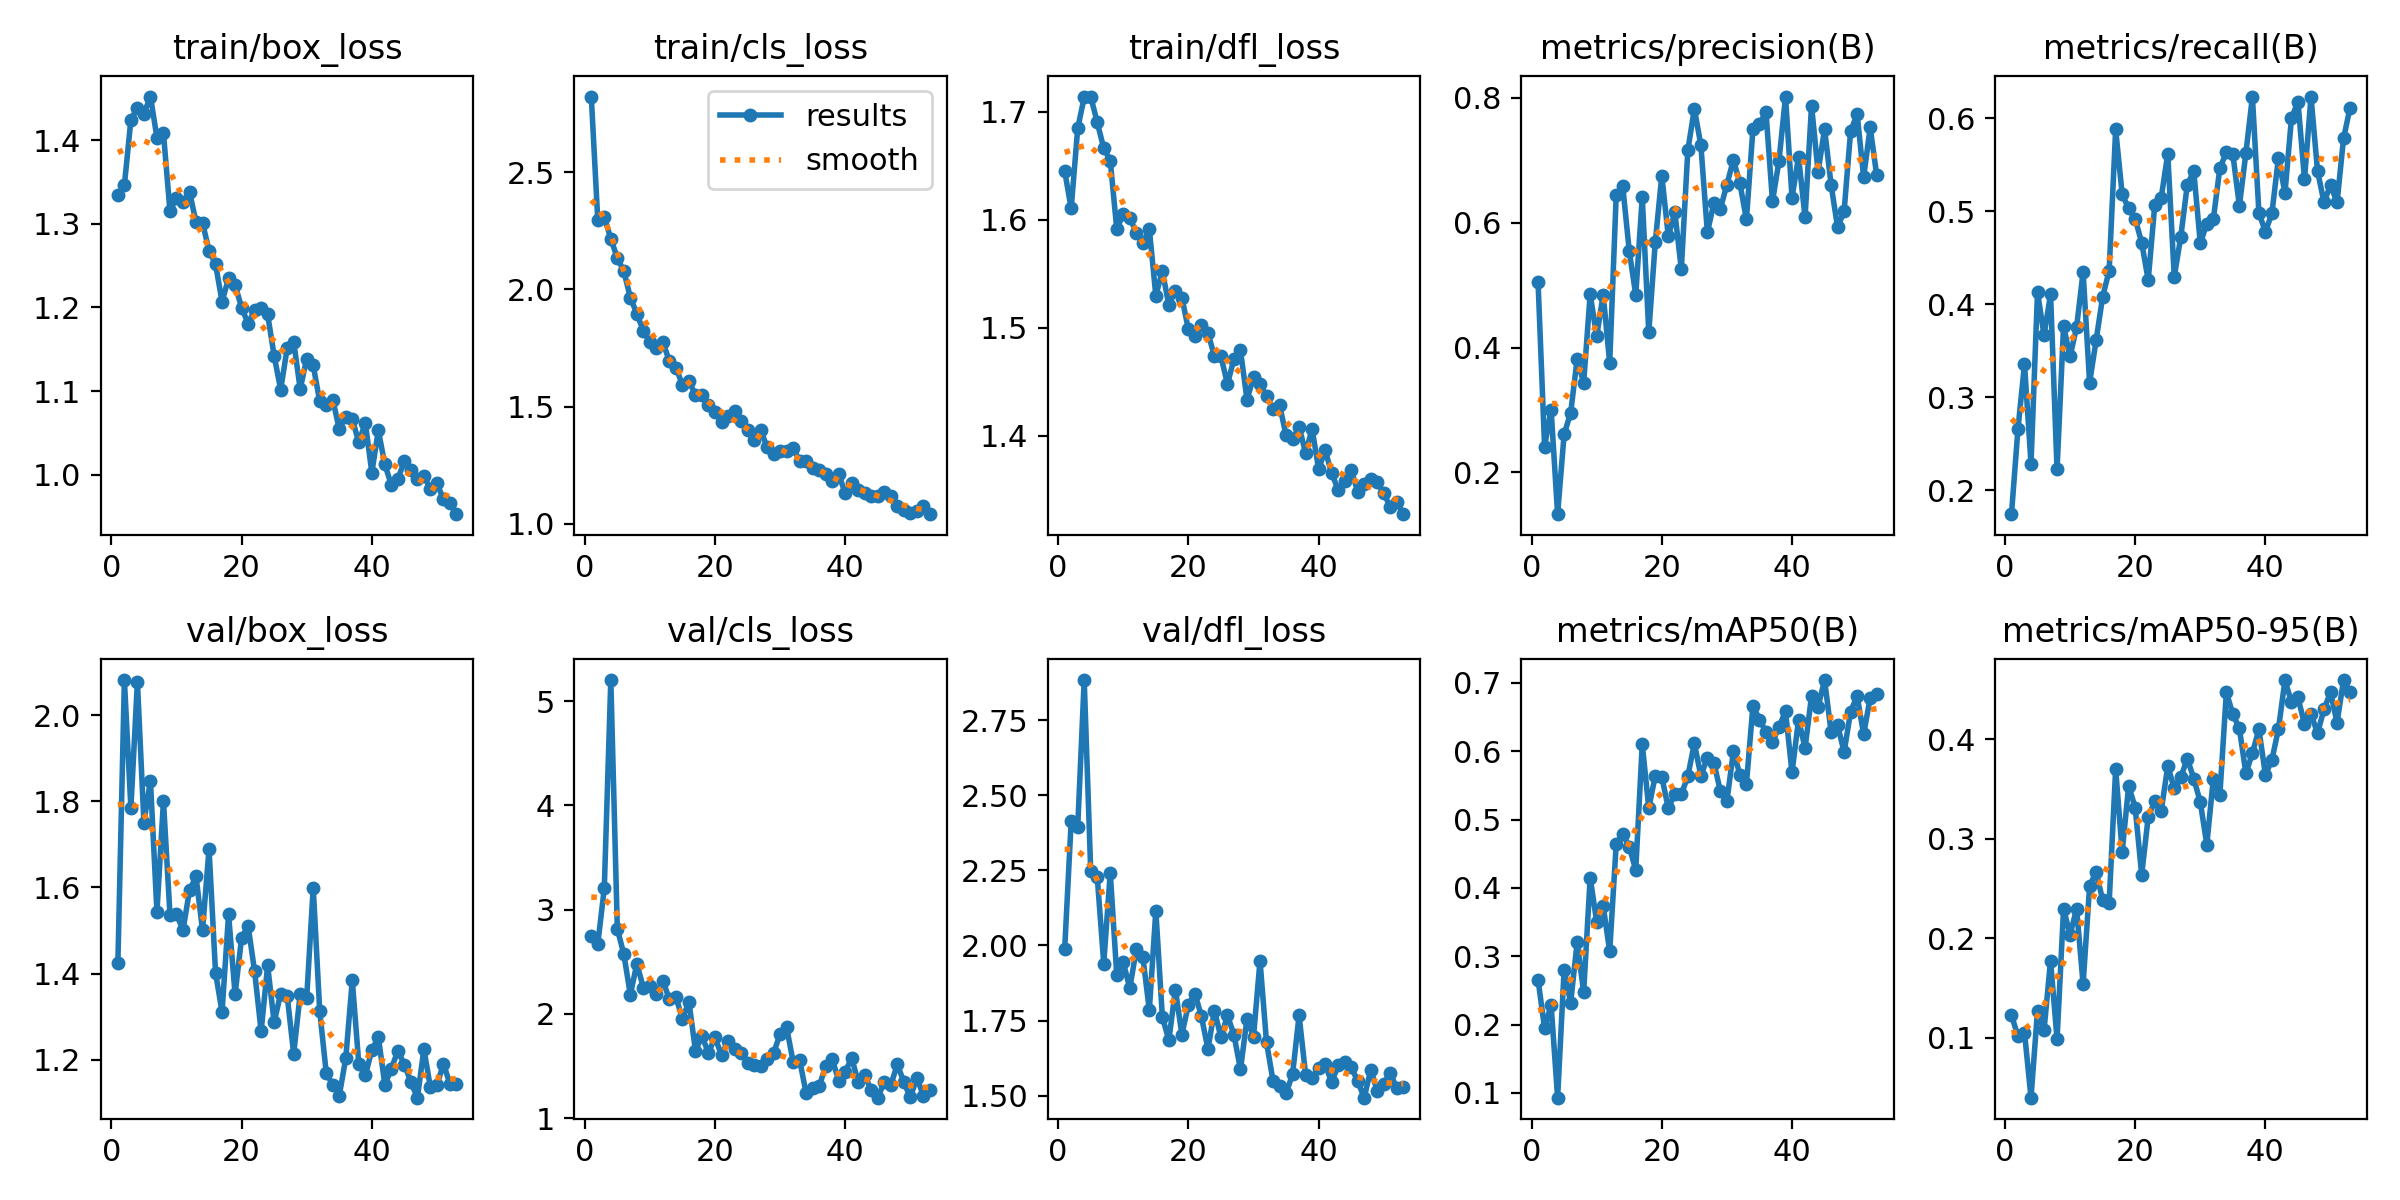

Source data for this figure (header and first rows):
epoch, time, train/box_loss, train/cls_loss, train/dfl_loss, metrics/precision(B), metrics/recall(B), metrics/mAP50(B), metrics/mAP50-95(B), val/box_loss, val/cls_loss, val/dfl_loss, lr/pg0, lr/pg1, lr/pg2
1, 6.863, 1.334, 2.822, 1.645, 0.5045, 0.1743, 0.2655, 0.1225, 1.425, 2.743, 1.987, 0.0004662, 0.0004662, 0.0004662
2, 12.89, 1.346, 2.295, 1.611, 0.2415, 0.2662, 0.1945, 0.1016, 2.081, 2.671, 2.414, 0.0009332, 0.0009332, 0.0009332
3, 18.13, 1.424, 2.308, 1.685, 0.3007, 0.3355, 0.229, 0.1052, 1.784, 3.205, 2.393, 0.001391, 0.001391, 0.001391
4, 23.5, 1.439, 2.216, 1.714, 0.1332, 0.2287, 0.0931, 0.03969, 2.077, 5.203, 2.884, 0.001387, 0.001387, 0.001387
5, 28.93, 1.432, 2.133, 1.714, 0.2613, 0.4134, 0.2802, 0.1271, 1.751, 2.816, 2.247, 0.001372, 0.001372, 0.001372
6, 34.92, 1.452, 2.078, 1.69, 0.2952, 0.3665, 0.2318, 0.1075, 1.848, 2.572, 2.229, 0.001358, 0.001358, 0.001358
7, 40.72, 1.403, 1.965, 1.666, 0.3815, 0.4108, 0.3204, 0.1775, 1.543, 2.183, 1.94, 0.001344, 0.001344, 0.001344
8, 46.5, 1.408, 1.896, 1.655, 0.3436, 0.2224, 0.2473, 0.0984, 1.801, 2.481, 2.242, 0.00133, 0.00133, 0.00133
9, 52.25, 1.315, 1.823, 1.591, 0.4855, 0.3766, 0.4151, 0.2295, 1.537, 2.25, 1.901, 0.001316, 0.001316, 0.001316
10, 58.05, 1.331, 1.774, 1.606, 0.4181, 0.344, 0.3504, 0.2035, 1.538, 2.271, 1.944, 0.001302, 0.001302, 0.001302
11, 64.07, 1.326, 1.75, 1.602, 0.485, 0.3754, 0.3735, 0.2297, 1.501, 2.19, 1.857, 0.001288, 0.001288, 0.001288
12, 69.92, 1.339, 1.775, 1.588, 0.3753, 0.4347, 0.3072, 0.1539, 1.593, 2.318, 1.987, 0.001273, 0.001273, 0.001273
13, 75.76, 1.302, 1.693, 1.578, 0.6443, 0.3157, 0.464, 0.2524, 1.625, 2.139, 1.963, 0.001259, 0.001259, 0.001259
14, 81.64, 1.301, 1.667, 1.591, 0.6589, 0.3613, 0.4793, 0.2666, 1.501, 2.159, 1.784, 0.001245, 0.001245, 0.001245
15, 87.41, 1.268, 1.592, 1.53, 0.555, 0.408, 0.4605, 0.2385, 1.689, 1.955, 2.116, 0.001231, 0.001231, 0.001231
16, 93.43, 1.252, 1.607, 1.553, 0.4845, 0.4361, 0.4263, 0.2356, 1.402, 2.114, 1.763, 0.001217, 0.001217, 0.001217
17, 99.2, 1.207, 1.55, 1.521, 0.641, 0.5882, 0.6101, 0.3702, 1.311, 1.646, 1.684, 0.001203, 0.001203, 0.001203
18, 104.5, 1.235, 1.548, 1.534, 0.4243, 0.5182, 0.5168, 0.2867, 1.538, 1.787, 1.853, 0.001189, 0.001189, 0.001189
19, 110, 1.227, 1.507, 1.528, 0.5688, 0.5032, 0.5643, 0.3535, 1.352, 1.624, 1.703, 0.001174, 0.001174, 0.001174
20, 115.5, 1.2, 1.476, 1.499, 0.6756, 0.4917, 0.5627, 0.331, 1.483, 1.774, 1.803, 0.00116, 0.00116, 0.00116
21, 121, 1.181, 1.436, 1.492, 0.5785, 0.4663, 0.5162, 0.2637, 1.511, 1.603, 1.84, 0.001146, 0.001146, 0.001146
22, 126.8, 1.197, 1.462, 1.502, 0.6168, 0.426, 0.5381, 0.322, 1.405, 1.744, 1.764, 0.001132, 0.001132, 0.001132
23, 132.5, 1.199, 1.483, 1.495, 0.5259, 0.5065, 0.5368, 0.3375, 1.267, 1.663, 1.655, 0.001118, 0.001118, 0.001118
24, 138.3, 1.192, 1.439, 1.474, 0.7162, 0.5147, 0.5635, 0.3283, 1.419, 1.624, 1.783, 0.001104, 0.001104, 0.001104
25, 144.2, 1.142, 1.399, 1.474, 0.7824, 0.5619, 0.6116, 0.3728, 1.287, 1.529, 1.694, 0.001089, 0.001089, 0.001089
26, 150, 1.102, 1.357, 1.448, 0.7245, 0.4297, 0.5638, 0.3509, 1.354, 1.509, 1.767, 0.001075, 0.001075, 0.001075
27, 155.7, 1.151, 1.402, 1.471, 0.5846, 0.4724, 0.5906, 0.3617, 1.349, 1.494, 1.702, 0.001061, 0.001061, 0.001061
28, 161.2, 1.159, 1.327, 1.479, 0.6313, 0.5285, 0.5832, 0.3805, 1.214, 1.569, 1.587, 0.001047, 0.001047, 0.001047
29, 166.8, 1.102, 1.299, 1.433, 0.6225, 0.5431, 0.5413, 0.3605, 1.354, 1.623, 1.756, 0.001033, 0.001033, 0.001033
30, 172.2, 1.139, 1.309, 1.454, 0.6613, 0.4655, 0.527, 0.3368, 1.344, 1.807, 1.696, 0.001019, 0.001019, 0.001019
31, 177.9, 1.131, 1.312, 1.448, 0.7009, 0.4869, 0.5997, 0.2941, 1.6, 1.869, 1.949, 0.001005, 0.001005, 0.001005
32, 183.6, 1.088, 1.322, 1.437, 0.663, 0.4915, 0.5657, 0.3605, 1.313, 1.54, 1.677, 0.0009904, 0.0009904, 0.0009904
33, 189.2, 1.084, 1.269, 1.425, 0.6053, 0.5463, 0.5525, 0.3437, 1.17, 1.556, 1.549, 0.0009763, 0.0009763, 0.0009763
34, 195, 1.09, 1.27, 1.429, 0.7508, 0.5633, 0.6668, 0.4474, 1.142, 1.237, 1.532, 0.0009621, 0.0009621, 0.0009621
35, 200.7, 1.055, 1.24, 1.4, 0.7583, 0.5612, 0.6461, 0.4251, 1.117, 1.292, 1.508, 0.000948, 0.000948, 0.000948
36, 206.1, 1.069, 1.231, 1.397, 0.7774, 0.5058, 0.6283, 0.411, 1.204, 1.303, 1.571, 0.0009339, 0.0009339, 0.0009339
37, 211.8, 1.067, 1.213, 1.408, 0.6343, 0.5626, 0.6129, 0.3657, 1.385, 1.499, 1.767, 0.0009197, 0.0009197, 0.0009197
38, 217.5, 1.038, 1.181, 1.384, 0.6993, 0.6231, 0.6357, 0.3861, 1.191, 1.566, 1.57, 0.0009056, 0.0009056, 0.0009056
39, 222.8, 1.062, 1.212, 1.406, 0.8022, 0.4985, 0.6582, 0.4101, 1.164, 1.357, 1.557, 0.0008914, 0.0008914, 0.0008914
40, 228.5, 1.003, 1.13, 1.369, 0.6402, 0.4778, 0.5689, 0.3641, 1.223, 1.445, 1.594, 0.0008773, 0.0008773, 0.0008773
41, 234.2, 1.053, 1.176, 1.387, 0.7057, 0.498, 0.6461, 0.3795, 1.253, 1.576, 1.605, 0.0008631, 0.0008631, 0.0008631
42, 239.8, 1.012, 1.143, 1.366, 0.6088, 0.5575, 0.6048, 0.4103, 1.143, 1.343, 1.544, 0.000849, 0.000849, 0.000849
43, 245.3, 0.9876, 1.13, 1.35, 0.7878, 0.5195, 0.6809, 0.4593, 1.18, 1.411, 1.601, 0.0008348, 0.0008348, 0.0008348
44, 250.8, 0.9951, 1.118, 1.358, 0.6813, 0.6002, 0.665, 0.4375, 1.221, 1.266, 1.61, 0.0008207, 0.0008207, 0.0008207
45, 256.1, 1.016, 1.118, 1.369, 0.7504, 0.6178, 0.7041, 0.4422, 1.189, 1.195, 1.596, 0.0008065, 0.0008065, 0.0008065
46, 261.8, 1.006, 1.135, 1.348, 0.6608, 0.5346, 0.6285, 0.4149, 1.149, 1.346, 1.548, 0.0007924, 0.0007924, 0.0007924
47, 267.4, 0.9953, 1.119, 1.355, 0.5926, 0.6234, 0.638, 0.4257, 1.112, 1.316, 1.493, 0.0007782, 0.0007782, 0.0007782
48, 272.9, 0.9987, 1.077, 1.36, 0.6187, 0.5435, 0.5988, 0.406, 1.225, 1.514, 1.587, 0.0007641, 0.0007641, 0.0007641
49, 278.6, 0.9828, 1.059, 1.357, 0.7467, 0.5095, 0.6579, 0.4303, 1.136, 1.347, 1.516, 0.0007499, 0.0007499, 0.0007499
50, 284.2, 0.9895, 1.046, 1.347, 0.774, 0.5285, 0.6806, 0.4472, 1.141, 1.197, 1.54, 0.0007358, 0.0007358, 0.0007358
51, 289.7, 0.9707, 1.055, 1.334, 0.6731, 0.5095, 0.6245, 0.4168, 1.192, 1.387, 1.576, 0.0007216, 0.0007216, 0.0007216
52, 295.2, 0.9661, 1.075, 1.339, 0.7527, 0.5784, 0.6783, 0.4595, 1.144, 1.214, 1.524, 0.0007075, 0.0007075, 0.0007075
53, 300.7, 0.9527, 1.042, 1.327, 0.6766, 0.6115, 0.6832, 0.4475, 1.144, 1.271, 1.528, 0.0006934, 0.0006934, 0.0006934
